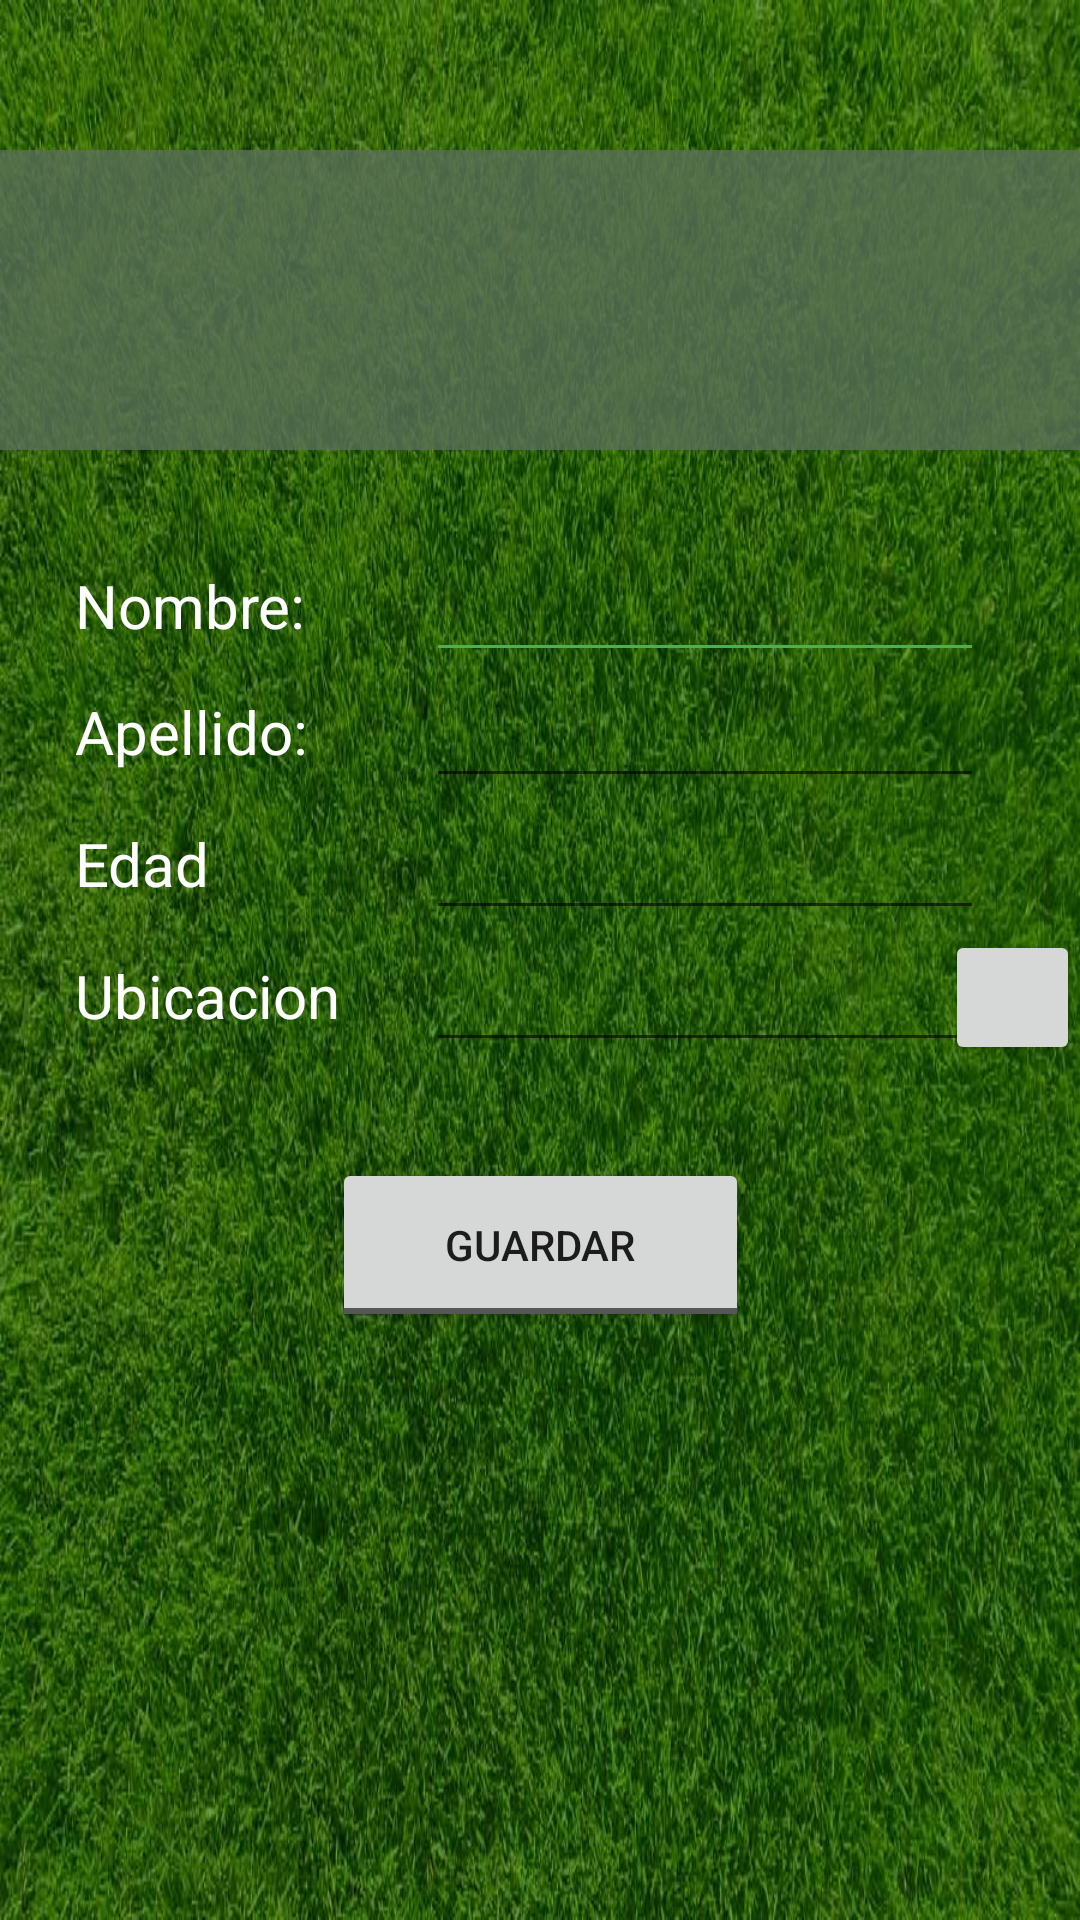

Android layout source for this screen:
<!-- AndroidManifest.xml: application theme AppTheme -->
<!-- res/layout/activity_perfil.xml -->
<?xml version="1.0" encoding="utf-8"?>
<androidx.constraintlayout.widget.ConstraintLayout xmlns:android="http://schemas.android.com/apk/res/android"
    xmlns:app="http://schemas.android.com/apk/res-auto"
    xmlns:tools="http://schemas.android.com/tools"
    android:layout_width="match_parent"
    android:layout_height="match_parent"
    tools:context=".PerfilActivity"
    android:background="@drawable/fondo_cesped">

    <androidx.constraintlayout.widget.ConstraintLayout
        android:id="@+id/linearLayout"
        android:layout_width="match_parent"
        android:layout_height="100dp"
        android:layout_marginTop="50dp"
        android:background="#C85A705A"
        app:layout_constraintEnd_toEndOf="parent"
        app:layout_constraintHorizontal_bias="0.0"
        app:layout_constraintStart_toStartOf="parent"
        app:layout_constraintTop_toTopOf="parent">

        <ImageView
            android:id="@+id/imageView"
            android:layout_width="100dp"
            android:layout_height="91dp"
            android:layout_marginBottom="2dp"
            android:background="@drawable/user1"
            app:layout_constraintBottom_toBottomOf="parent"
            app:layout_constraintEnd_toEndOf="parent"
            app:layout_constraintStart_toStartOf="parent"
            app:layout_constraintTop_toTopOf="parent" />
    </androidx.constraintlayout.widget.ConstraintLayout>

    <Button
        android:id="@+id/btnUbicacion"
        android:layout_width="45dp"
        android:layout_height="45dp"
        android:layout_marginTop="160dp"
        android:drawableLeft="@drawable/ic_my_location"
        app:layout_constraintEnd_toEndOf="parent"
        app:layout_constraintTop_toBottomOf="@+id/linearLayout" />

    <Button
        android:id="@+id/btnGuardarDatos"
        style="@android:style/Widget.Material.Light.Button.Toggle"
        android:layout_width="139dp"
        android:layout_height="58dp"
        android:layout_marginTop="32dp"
        android:text="Guardar"
        app:layout_constraintEnd_toEndOf="parent"
        app:layout_constraintStart_toStartOf="parent"
        app:layout_constraintTop_toBottomOf="@+id/etUbicacion" />

    <TextView
        android:id="@+id/tvNombre"
        android:layout_width="130dp"
        android:layout_height="44dp"
        android:layout_marginStart="48dp"
        android:layout_marginTop="30dp"
        android:layout_marginEnd="10dp"
        android:text="Nombre: "
        android:textColor="#fff"
        android:textSize="20dp"
        android:gravity="left|center"
        app:layout_constraintEnd_toStartOf="@+id/etNombre"
        app:layout_constraintStart_toStartOf="parent"
        app:layout_constraintTop_toBottomOf="@+id/linearLayout" />

    <TextView
        android:id="@+id/tvApellido"
        android:layout_width="130dp"
        android:layout_height="44dp"
        android:layout_marginStart="48dp"
        android:layout_marginTop="72dp"
        android:layout_marginEnd="10dp"
        android:text="Apellido: "
        android:textColor="#fff"
        android:textSize="20dp"
        android:gravity="left|center"
        app:layout_constraintEnd_toStartOf="@+id/etApellido"
        app:layout_constraintStart_toStartOf="parent"
        app:layout_constraintTop_toBottomOf="@+id/linearLayout" />

    <TextView
        android:id="@+id/tvEdad"
        android:layout_width="130dp"
        android:layout_height="44dp"
        android:layout_marginStart="48dp"
        android:layout_marginTop="116dp"
        android:layout_marginEnd="10dp"
        android:gravity="left|center"
        android:text="Edad"
        android:textColor="#fff"
        android:textSize="20dp"
        app:layout_constraintEnd_toStartOf="@+id/etEdad"
        app:layout_constraintStart_toStartOf="parent"
        app:layout_constraintTop_toBottomOf="@+id/linearLayout" />

    <TextView
        android:id="@+id/tvUbicacion"
        android:layout_width="130dp"
        android:layout_height="44dp"
        android:layout_marginStart="48dp"
        android:layout_marginTop="160dp"
        android:layout_marginEnd="10dp"
        android:gravity="center|left"
        android:text="Ubicacion"
        android:textColor="#fff"
        android:textSize="20dp"
        app:layout_constraintEnd_toStartOf="@+id/etUbicacion"
        app:layout_constraintStart_toStartOf="parent"
        app:layout_constraintTop_toBottomOf="@+id/linearLayout" />

    <EditText
        android:id="@+id/etNombre"
        android:layout_width="186dp"
        android:layout_height="44dp"
        android:layout_marginTop="30dp"
        android:ems="10"
        android:inputType="textPersonName"
        android:textColor="#fff"
        android:backgroundTint="@color/colorAccent"
        app:layout_constraintEnd_toEndOf="parent"
        app:layout_constraintHorizontal_bias="0.817"
        app:layout_constraintStart_toStartOf="parent"
        app:layout_constraintTop_toBottomOf="@+id/linearLayout" />

    <EditText
        android:id="@+id/etApellido"
        android:layout_width="186dp"
        android:layout_height="44dp"
        android:layout_marginTop="72dp"
        android:ems="10"
        android:inputType="textPersonName"
        android:textColor="#fff"
        app:layout_constraintEnd_toEndOf="parent"
        app:layout_constraintHorizontal_bias="0.817"
        app:layout_constraintStart_toStartOf="parent"
        app:layout_constraintTop_toBottomOf="@+id/linearLayout" />

    <EditText
        android:id="@+id/etEdad"
        android:layout_width="186dp"
        android:layout_height="44dp"
        android:layout_marginTop="116dp"
        android:ems="10"
        android:inputType="textPersonName"
        android:textColor="#fff"
        app:layout_constraintEnd_toEndOf="parent"
        app:layout_constraintHorizontal_bias="0.817"
        app:layout_constraintStart_toStartOf="parent"
        app:layout_constraintTop_toBottomOf="@+id/linearLayout" />

    <EditText
        android:id="@+id/etUbicacion"
        android:layout_width="186dp"
        android:layout_height="44dp"
        android:layout_marginTop="160dp"
        android:ems="10"
        android:inputType="textPersonName"
        android:textColor="#fff"
        app:layout_constraintEnd_toEndOf="parent"
        app:layout_constraintHorizontal_bias="0.817"
        app:layout_constraintStart_toStartOf="parent"
        app:layout_constraintTop_toBottomOf="@+id/linearLayout" />

</androidx.constraintlayout.widget.ConstraintLayout>
<!-- resources referenced by this layout -->
<resources>
  <color name="colorAccent">#4CAF50</color>
  <!-- drawable fondo_cesped: jpg bitmap (drawable, 150530 bytes) -->
  <style name="AppTheme" parent="Theme.AppCompat.Light.DarkActionBar">
          
          <item name="colorPrimary">@color/colorPrimary</item>
          <item name="colorPrimaryDark">@color/colorPrimaryDark</item>
          <item name="colorAccent">@color/colorAccent</item>
      </style>
  <color name="colorPrimary">#0B4910</color>
  <color name="colorPrimaryDark">#011B02</color>
</resources>
